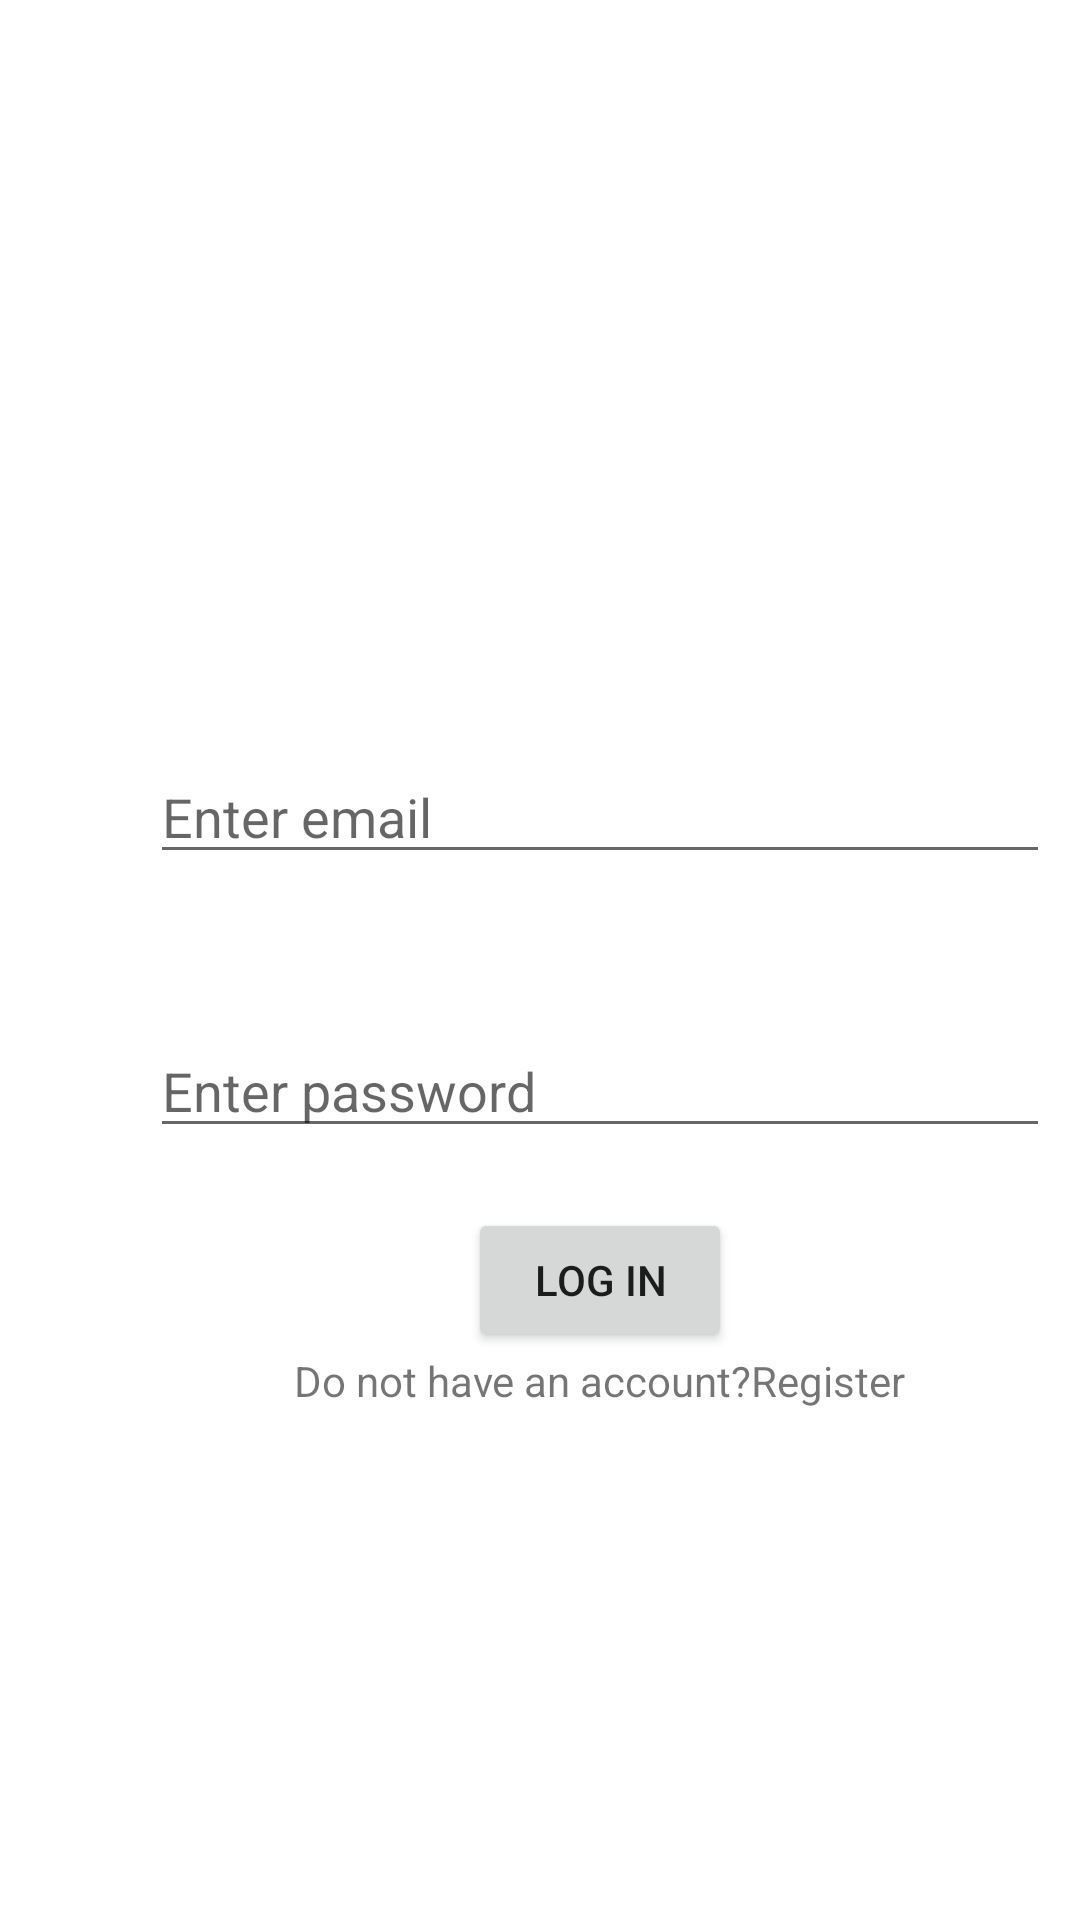

The Android layout XML behind this screen, and the referenced resources:
<!-- AndroidManifest.xml: application theme Theme.LogInFirebase -->
<!-- res/layout/activity_log_in.xml -->
<?xml version="1.0" encoding="utf-8"?>
<RelativeLayout xmlns:android="http://schemas.android.com/apk/res/android"
    xmlns:app="http://schemas.android.com/apk/res-auto"
    xmlns:tools="http://schemas.android.com/tools"
    android:layout_width="match_parent"
    android:layout_height="match_parent"
    tools:context=".LogIn">

    <LinearLayout
        android:layout_width="wrap_content"
        android:layout_height="wrap_content"
        android:layout_marginLeft="50dp"
        android:layout_marginTop="200dp"
        android:gravity="center_horizontal"
        android:orientation="vertical">

        <EditText
            android:id="@+id/email"
            android:layout_width="300dp"
            android:layout_height="wrap_content"
            android:layout_marginTop="50dp"
            android:hint="Enter email"
            android:inputType="textEmailAddress" />

        <EditText
            android:id="@+id/logInPassword"
            android:layout_width="300dp"
            android:layout_height="wrap_content"
            android:layout_marginTop="50dp"
            android:hint="Enter password"
            android:inputType="textPassword" />


        <Button
            android:id="@+id/logInButton"
            android:layout_width="wrap_content"
            android:layout_height="wrap_content"
            android:layout_marginTop="20dp"
            android:text="Log In" />

        <TextView
            android:id="@+id/registerTxt"
            android:layout_width="wrap_content"
            android:layout_height="wrap_content"
            android:text="Do not have an account?Register"
            android:textFontWeight="800"
            android:textStyle="bold" />


    </LinearLayout>
</RelativeLayout>
<!-- resources referenced by this layout -->
<resources>
  <style name="Theme.LogInFirebase" parent="Theme.MaterialComponents.DayNight.DarkActionBar">
          
          <item name="colorPrimary">@color/purple_500</item>
          <item name="colorPrimaryVariant">@color/purple_700</item>
          <item name="colorOnPrimary">@color/white</item>
          
          <item name="colorSecondary">@color/teal_200</item>
          <item name="colorSecondaryVariant">@color/teal_700</item>
          <item name="colorOnSecondary">@color/black</item>
          
          <item name="android:statusBarColor" tools:targetApi="l">?attr/colorPrimaryVariant</item>
          
      </style>
  <!-- not gathered from this repository: default colours our renderer supplied (Android Studio template values) -->
  <color name="purple_500">#FF6200EE</color>
  <color name="purple_700">#FF3700B3</color>
  <color name="teal_200">#FF03DAC5</color>
  <color name="teal_700">#FF018786</color>
  <color name="black">#FF000000</color>
  <color name="white">#FFFFFFFF</color>
</resources>
